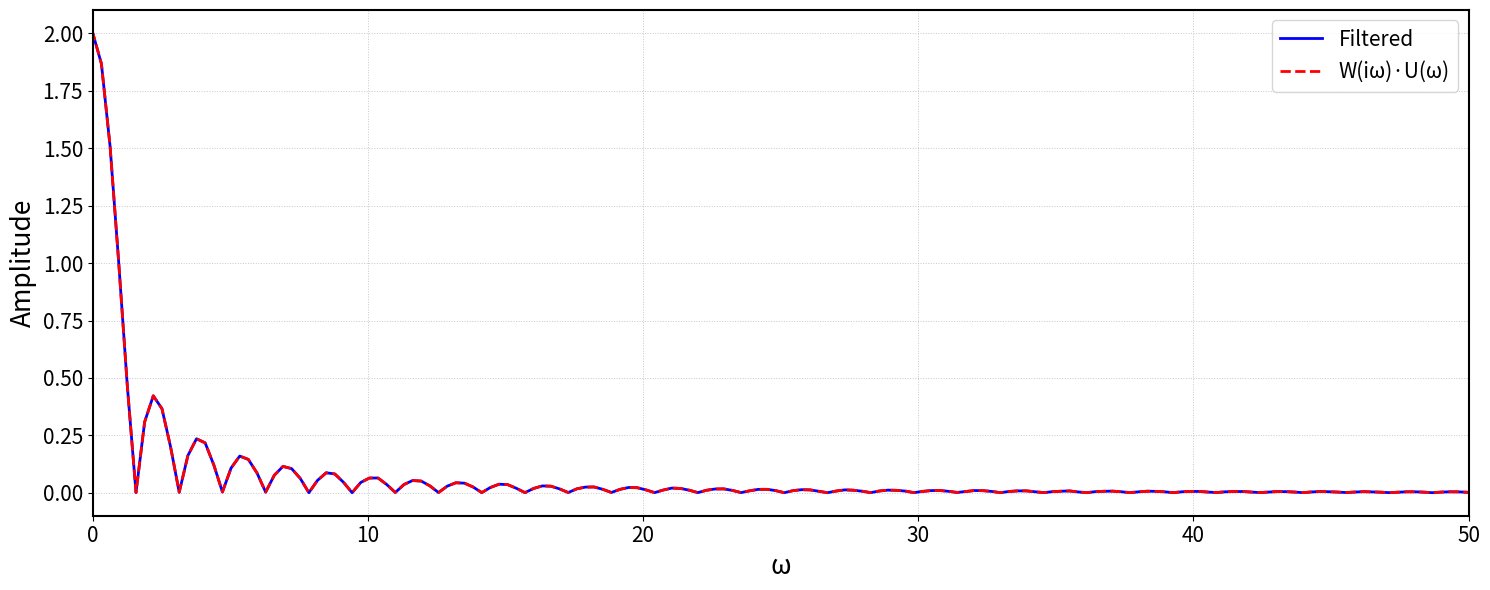

The matplotlib source for this figure: (Note: this script raises an exception after producing the figure.)
import numpy as np
import matplotlib.pyplot as plt
from scipy.fft import fft, fftshift, ifft, ifftshift
from scipy.signal import lti, lsim

# Параметры
a = 10
t1 = 1
t2 = 5
c = 0
d = 15
b = 0.5
T_total = 20
dt = 0.001

# Временная ось
t = np.arange(0, T_total, dt)
n = len(t)

# Генерация сигналов
g = np.where((t >= t1) & (t <= t2), a, 0)
u = g + b * (2 * np.random.rand(n) - 1) + c * np.sin(d * t)

# Функция для Фурье-образа
def compute_fourier(signal, t):
    spectrum = fftshift(fft(signal)) / len(t)
    omega = 2 * np.pi * fftshift(np.fft.fftfreq(len(t), dt))
    return spectrum, omega

# Параметр фильтра
current_tau = 0.1
# Фильтрация сигнала
system = lti([1], [current_tau, 1])
_, u_filtered, _ = lsim(system, u, t)

# Расчет спектров
G_omega, omega = compute_fourier(g, t)
U_omega, _ = compute_fourier(u, t)
U_filtered_omega, _ = compute_fourier(u_filtered, t)

# Теоретическая АЧХ и произведение
W_omega = 1 / (1 + 1j * omega * current_tau)
product = W_omega * U_omega

# # Фигура 1: АЧХ фильтра
# fig1, ax1 = plt.subplots(figsize=(12, 6))
# ax1.plot(omega, np.abs(W_omega), color='darkblue', label='АЧХ', linewidth=2)
# ax1.set_xlabel('ω', fontsize=17)
# ax1.set_ylabel('Amplitude', fontsize=17)
# ax1.set_xlim(0, 300)
# ax1.set_ylim(0, 1.1)
# ax1.grid(True, linestyle='--', alpha=0.7)
# ax1.legend(fontsize=12, loc='upper right')
# ax1.tick_params(axis='both', which='major', labelsize=12)

# for spine in ax1.spines.values():
#     spine.set_linewidth(1.5)
    
# ax1.grid(True, which='both', linestyle=':', linewidth=0.7)
# plt.tight_layout()

# Фигура 2: Сигналы
# fig2, ax2 = plt.subplots(figsize=(15, 6))
# ax2.plot(t, g, 'r', label='Original', linewidth=2)
# ax2.plot(t, u, 'gray', alpha=0.5, label='Noisy', linewidth=1)
# ax2.plot(t, u_filtered, 'b', label=f'Filtreted (T={current_tau}, a={a})', linewidth=2, alpha=0.8)
# ax2.set_xlabel('Time', fontsize=19)
# ax2.set_ylabel('Amplitude', fontsize=19)
# ax2.set_xlim(0, 7)
# ax2.grid(True, linestyle='--', alpha=0.7)
# ax2.legend(fontsize=15)
# ax2.tick_params(axis='both', which='major', labelsize=15)

# for spine in ax2.spines.values():
#     spine.set_linewidth(1.5)
    
# ax2.grid(True, which='both', linestyle=':', linewidth=0.7)
# plt.tight_layout()
# fig2.savefig('../images/linearFilter/sig0.1.10.png', dpi=300, bbox_inches='tight', facecolor='white')

# График 3: Сравнение методов фильтрации
# product_time_corrected = ifft(ifftshift(product * len(t)))

# fig3, ax3 = plt.subplots(figsize=(15, 6))
# ax3.plot(t, u_filtered, 'b', label=f'Filtreted (lsim)', linewidth=2)
# ax3.plot(t, np.real(product_time_corrected), 'r--', 
#          label='inverse Fourier', linewidth=2)
# ax3.set_xlabel('Time', fontsize=19)
# ax3.set_ylabel('Amplitude', fontsize=19)
# ax3.set_xlim(0, 7)
# ax3.grid(True, linestyle='--', alpha=0.7)
# ax3.legend(fontsize=15, loc='upper right')
# ax3.tick_params(axis='both', which='major', labelsize=15)

# # Улучшенное оформление осей
# for spine in ax3.spines.values():
#     spine.set_linewidth(1.5)
    
# # Дополнительная сетка
# ax3.grid(True, which='both', linestyle=':', linewidth=0.7)

# plt.tight_layout()
# fig3.savefig('../images/linearFilter/3.10.0.1.png', dpi=300, bbox_inches='tight', facecolor='white')
# plt.close(fig3)

# График 4: Сравнение спектров
# fig4, ax4 = plt.subplots(figsize=(15, 6))
# ax4.plot(omega, np.abs(G_omega), 'red', label='Original', linewidth=2)
# ax4.plot(omega, np.abs(U_omega), 'gray', label='Noisy', alpha=0.7, linewidth=1.5)
# ax4.plot(omega, np.abs(U_filtered_omega), 'b', label='Filtered', linewidth=2)

# # Оформление в едином стиле
# ax4.set_xlabel('ω', fontsize=19)
# ax4.set_ylabel('Amplitude', fontsize=19)
# ax4.set_xlim(0, 50)
# ax4.grid(True, linestyle='--', alpha=0.7)
# ax4.legend(fontsize=15, loc='upper right')
# ax4.tick_params(axis='both', which='major', labelsize=15)

# # Оформление осей
# for spine in ax4.spines.values():
#     spine.set_linewidth(1.5)
    
# # Дополнительная сетка
# ax4.grid(True, which='both', linestyle=':', linewidth=0.7)

# plt.tight_layout()
# fig4.savefig('../images/linearFilter/s.png', dpi=300, bbox_inches='tight', facecolor='white')
# plt.close(fig4)


# График 5: Сравнение спектральных методов
fig5, ax5 = plt.subplots(figsize=(15, 6))
ax5.plot(omega, np.abs(U_filtered_omega), 'b', label='Filtered', linewidth=2)
ax5.plot(omega, np.abs(product), 'r--', label='W(iω)·U(ω)', linewidth=2)

# Оформление в едином стиле
ax5.set_xlabel('ω', fontsize=19)
ax5.set_ylabel('Amplitude', fontsize=19)
ax5.set_xlim(0, 50)  # Синхронизирован с диапазоном графика 4
ax5.grid(True, linestyle='--', alpha=0.7)
ax5.legend(fontsize=15, loc='upper right')
ax5.tick_params(axis='both', which='major', labelsize=15)

# Оформление осей
for spine in ax5.spines.values():
    spine.set_linewidth(1.5)
    
# Дополнительная сетка
ax5.grid(True, which='both', linestyle=':', linewidth=0.7)

plt.tight_layout()
fig5.savefig('../images/linearFilter/methods.10.0.1.png', dpi=300, bbox_inches='tight', facecolor='white')
plt.close(fig5)
